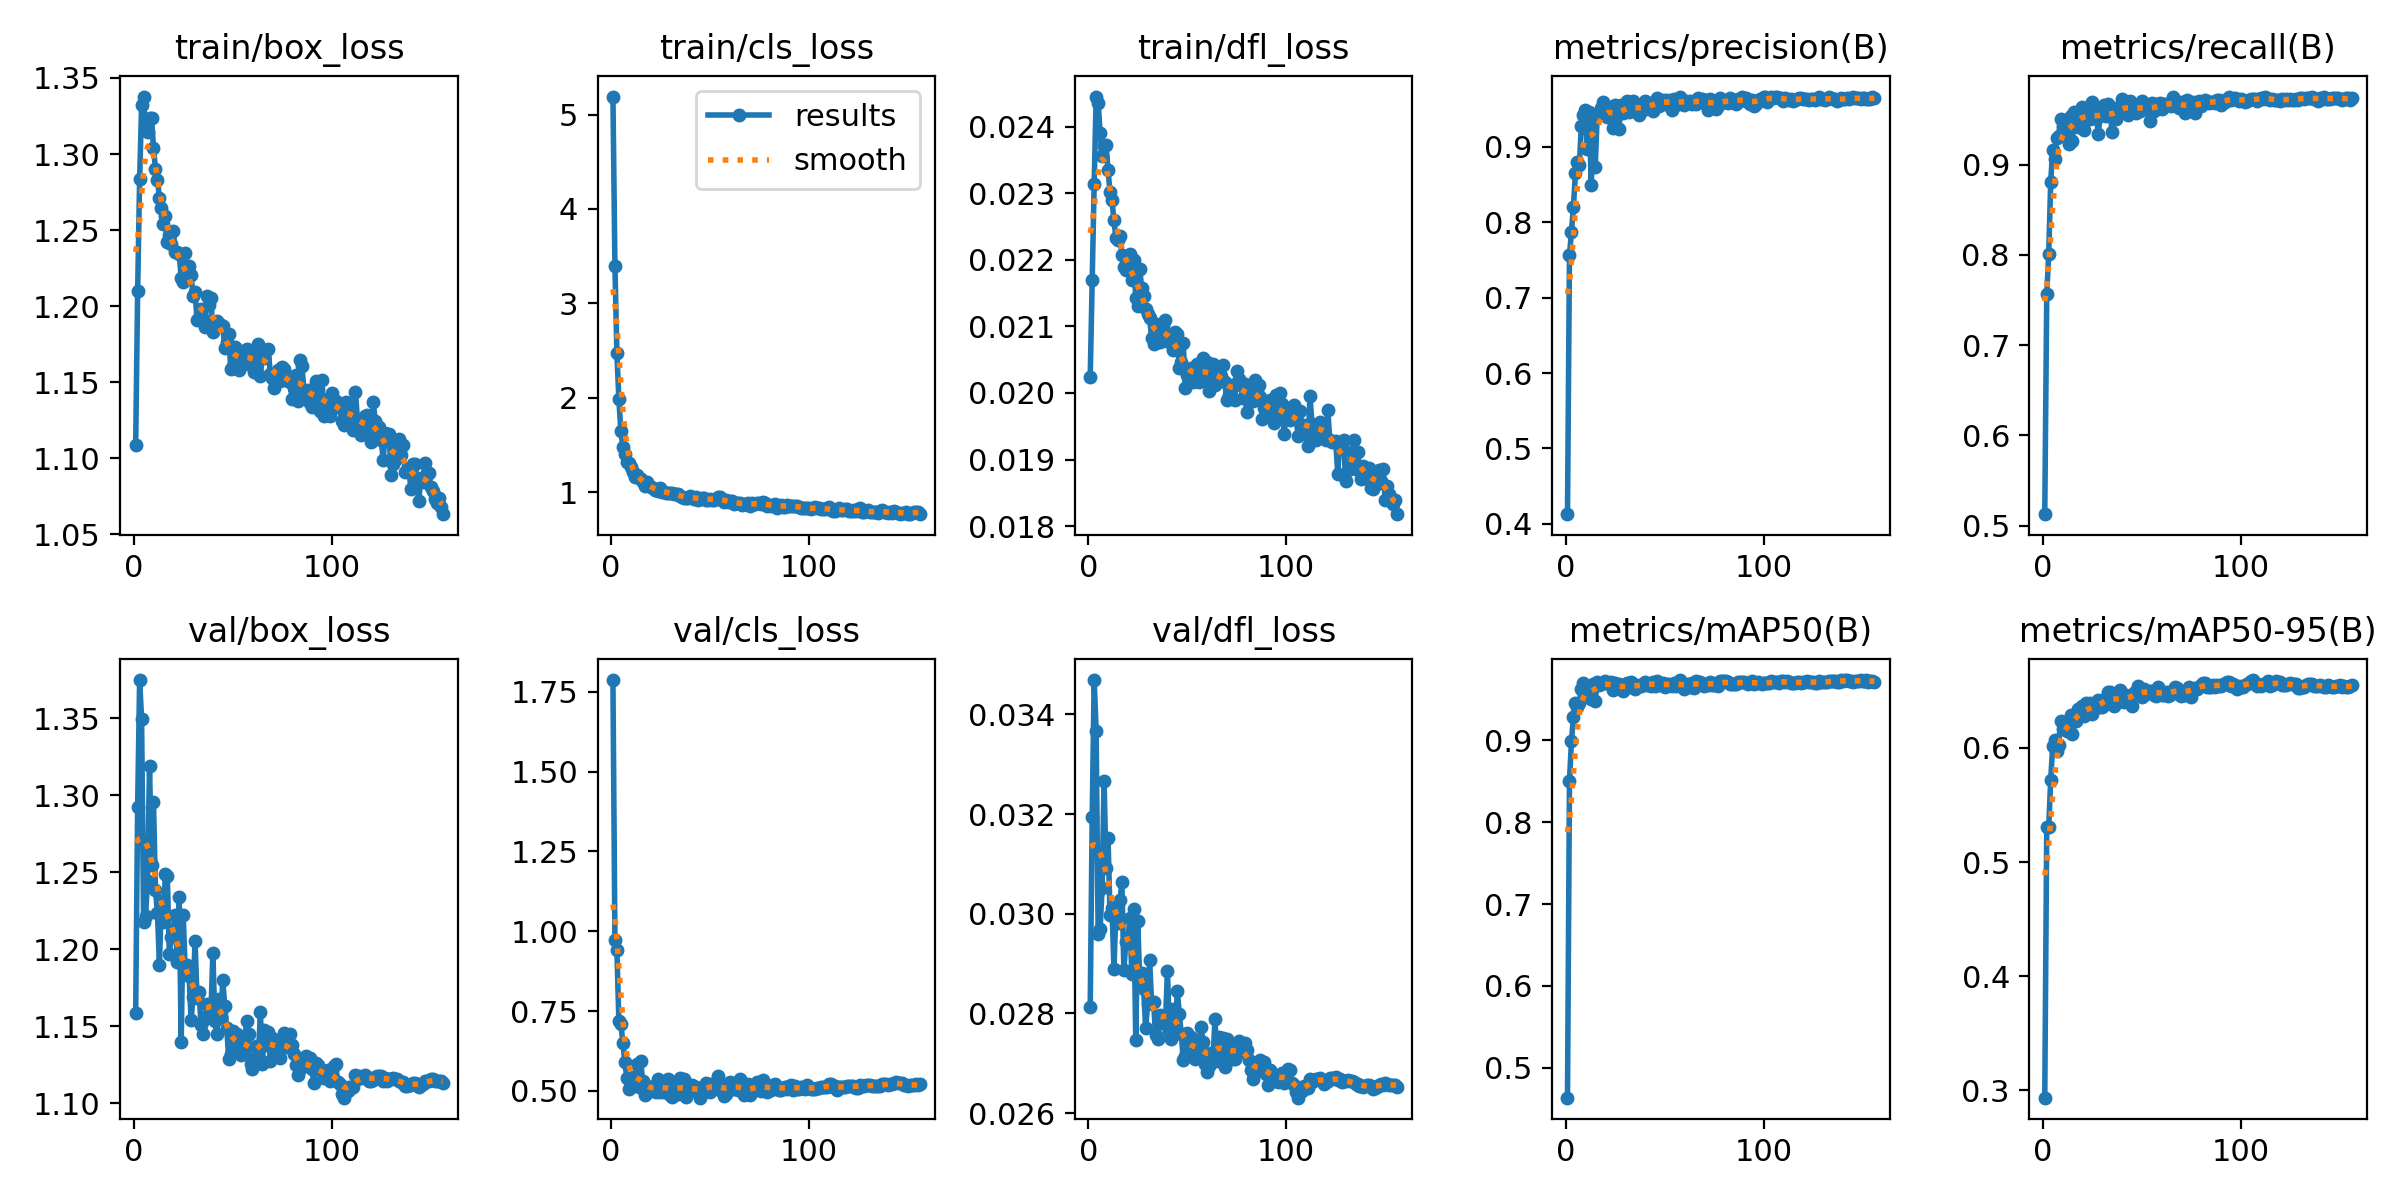

The table this chart was drawn from, first rows:
epoch, time, train/box_loss, train/cls_loss, train/dfl_loss, metrics/precision(B), metrics/recall(B), metrics/mAP50(B), metrics/mAP50-95(B), val/box_loss, val/cls_loss, val/dfl_loss, lr/pg0, lr/pg1, lr/pg2, lr/pg3, lr/pg4, lr/pg5, lr/pg6, lr/pg7
1, 203.8, 1.108, 5.191, 0.02024, 0.4127, 0.5128, 0.4633, 0.2936, 1.159, 1.787, 0.02813, 0.009987, 0.003329, 0.009987, 0.003329, 0.009987, 0.003329, 0.009987, 0.003329
2, 341.3, 1.21, 3.401, 0.0217, 0.7569, 0.7567, 0.8504, 0.531, 1.293, 0.9719, 0.03195, 0.01999, 0.006662, 0.01999, 0.006662, 0.01999, 0.006662, 0.01999, 0.006662
3, 478.3, 1.283, 2.473, 0.02314, 0.7871, 0.8009, 0.8992, 0.5305, 1.375, 0.9399, 0.03469, 0.02998, 0.009994, 0.02998, 0.009994, 0.02998, 0.009994, 0.02998, 0.009994
4, 613.6, 1.332, 1.982, 0.02445, 0.8208, 0.881, 0.929, 0.5722, 1.35, 0.7183, 0.03367, 0.02999, 0.009998, 0.02999, 0.009998, 0.02999, 0.009998, 0.02999, 0.009998
5, 743.9, 1.338, 1.648, 0.02436, 0.8651, 0.9162, 0.9459, 0.6015, 1.218, 0.7089, 0.0296, 0.02999, 0.009996, 0.02999, 0.009996, 0.02999, 0.009996, 0.02999, 0.009996
6, 875.9, 1.315, 1.482, 0.02391, 0.8801, 0.9065, 0.9403, 0.6073, 1.222, 0.6512, 0.0297, 0.02998, 0.009993, 0.02998, 0.009993, 0.02998, 0.009993, 0.02998, 0.009993
7, 1003, 1.315, 1.404, 0.02355, 0.8765, 0.9296, 0.946, 0.597, 1.245, 0.5898, 0.03051, 0.02997, 0.00999, 0.02997, 0.00999, 0.02997, 0.00999, 0.02997, 0.00999
8, 1139, 1.323, 1.317, 0.02371, 0.928, 0.9321, 0.9635, 0.6028, 1.319, 0.5412, 0.03267, 0.02996, 0.009987, 0.02996, 0.009987, 0.02996, 0.009987, 0.02996, 0.009987
9, 1268, 1.324, 1.305, 0.02372, 0.9427, 0.9507, 0.9704, 0.6237, 1.255, 0.5061, 0.03091, 0.02995, 0.009983, 0.02995, 0.009983, 0.02995, 0.009983, 0.02995, 0.009983
10, 1400, 1.304, 1.268, 0.02335, 0.9496, 0.9428, 0.9665, 0.6169, 1.296, 0.5194, 0.03153, 0.02993, 0.009978, 0.02993, 0.009978, 0.02993, 0.009978, 0.02993, 0.009978
11, 1536, 1.29, 1.21, 0.02302, 0.8977, 0.9348, 0.9556, 0.6173, 1.238, 0.5442, 0.02998, 0.02992, 0.009973, 0.02992, 0.009973, 0.02992, 0.009973, 0.02992, 0.009973
12, 1669, 1.283, 1.163, 0.02289, 0.9461, 0.9332, 0.9615, 0.6149, 1.224, 0.5212, 0.03012, 0.0299, 0.009967, 0.0299, 0.009967, 0.0299, 0.009967, 0.0299, 0.009967
13, 1808, 1.271, 1.183, 0.02259, 0.8491, 0.9227, 0.9501, 0.618, 1.19, 0.5846, 0.02889, 0.02988, 0.009961, 0.02988, 0.009961, 0.02988, 0.009961, 0.02988, 0.009961
14, 1947, 1.264, 1.152, 0.02232, 0.9357, 0.9542, 0.9691, 0.6289, 1.232, 0.5115, 0.03013, 0.02986, 0.009954, 0.02986, 0.009954, 0.02986, 0.009954, 0.02986, 0.009954
15, 2088, 1.254, 1.137, 0.0223, 0.8731, 0.9264, 0.948, 0.6121, 1.218, 0.5931, 0.02982, 0.02984, 0.009947, 0.02984, 0.009947, 0.02984, 0.009947, 0.02984, 0.009947
16, 2226, 1.259, 1.112, 0.02235, 0.9409, 0.9585, 0.9709, 0.6269, 1.249, 0.5307, 0.03027, 0.02982, 0.009939, 0.02982, 0.009939, 0.02982, 0.009939, 0.02982, 0.009939
17, 2365, 1.242, 1.07, 0.02207, 0.9418, 0.9571, 0.9679, 0.6237, 1.247, 0.4858, 0.03063, 0.02979, 0.009931, 0.02979, 0.009931, 0.02979, 0.009931, 0.02979, 0.009931
18, 2505, 1.247, 1.109, 0.02189, 0.9522, 0.9421, 0.9693, 0.6342, 1.197, 0.5129, 0.02887, 0.02977, 0.009922, 0.02977, 0.009922, 0.02977, 0.009922, 0.02977, 0.009922
19, 2646, 1.241, 1.06, 0.02185, 0.9593, 0.9582, 0.9696, 0.6321, 1.208, 0.5024, 0.02944, 0.02974, 0.009912, 0.02974, 0.009912, 0.02974, 0.009912, 0.02974, 0.009912
20, 2786, 1.25, 1.051, 0.02205, 0.9519, 0.9638, 0.9727, 0.6363, 1.211, 0.4996, 0.02944, 0.02971, 0.009902, 0.02971, 0.009902, 0.02971, 0.009902, 0.02971, 0.009902
21, 2926, 1.235, 1.043, 0.02208, 0.9402, 0.9389, 0.97, 0.6278, 1.222, 0.5157, 0.02992, 0.02968, 0.009892, 0.02968, 0.009892, 0.02968, 0.009892, 0.02968, 0.009892
22, 3062, 1.236, 1.018, 0.0217, 0.9495, 0.9524, 0.9686, 0.6393, 1.192, 0.5025, 0.02879, 0.02964, 0.009881, 0.02964, 0.009881, 0.02964, 0.009881, 0.02964, 0.009881
23, 3198, 1.234, 1.026, 0.022, 0.9532, 0.9548, 0.9711, 0.631, 1.234, 0.4971, 0.0301, 0.02961, 0.009869, 0.02961, 0.009869, 0.02961, 0.009869, 0.02961, 0.009869
24, 3335, 1.219, 1.017, 0.02142, 0.9254, 0.9509, 0.9611, 0.6393, 1.14, 0.5375, 0.02747, 0.02957, 0.009857, 0.02957, 0.009857, 0.02957, 0.009857, 0.02957, 0.009857
25, 3472, 1.216, 1.039, 0.02131, 0.9563, 0.9695, 0.9698, 0.6299, 1.223, 0.4948, 0.02985, 0.02953, 0.009844, 0.02953, 0.009844, 0.02953, 0.009844, 0.02953, 0.009844
26, 3605, 1.235, 1.001, 0.02186, 0.948, 0.9512, 0.9657, 0.6347, 1.187, 0.5193, 0.02867, 0.02949, 0.009831, 0.02949, 0.009831, 0.02949, 0.009831, 0.02949, 0.009831
27, 3737, 1.223, 1, 0.02158, 0.9244, 0.9567, 0.9695, 0.6362, 1.19, 0.4967, 0.02881, 0.02945, 0.009818, 0.02945, 0.009818, 0.02945, 0.009818, 0.02945, 0.009818
28, 3868, 1.226, 0.987, 0.02145, 0.9563, 0.9337, 0.963, 0.6418, 1.183, 0.5146, 0.02849, 0.02941, 0.009803, 0.02941, 0.009803, 0.02941, 0.009803, 0.02941, 0.009803
29, 3957, 1.22, 0.9928, 0.02126, 0.945, 0.9536, 0.9607, 0.6357, 1.154, 0.5371, 0.0277, 0.02937, 0.009789, 0.02937, 0.009789, 0.02937, 0.009789, 0.02937, 0.009789
30, 4065, 1.206, 0.9931, 0.02118, 0.9508, 0.9613, 0.9653, 0.636, 1.169, 0.4876, 0.02818, 0.02932, 0.009773, 0.02932, 0.009773, 0.02932, 0.009773, 0.02932, 0.009773
31, 4194, 1.209, 0.9915, 0.02113, 0.9605, 0.9656, 0.9697, 0.638, 1.206, 0.4805, 0.02907, 0.02927, 0.009758, 0.02927, 0.009758, 0.02927, 0.009758, 0.02927, 0.009758
32, 4277, 1.191, 0.9818, 0.02082, 0.9467, 0.9537, 0.9649, 0.6439, 1.168, 0.523, 0.02822, 0.02922, 0.009741, 0.02922, 0.009741, 0.02922, 0.009741, 0.02922, 0.009741
33, 4369, 1.192, 0.9805, 0.02074, 0.959, 0.967, 0.9711, 0.6492, 1.173, 0.5022, 0.02823, 0.02917, 0.009725, 0.02917, 0.009725, 0.02917, 0.009725, 0.02917, 0.009725
34, 4461, 1.198, 0.9761, 0.02103, 0.9611, 0.9588, 0.9684, 0.6487, 1.151, 0.4889, 0.02757, 0.02912, 0.009707, 0.02912, 0.009707, 0.02912, 0.009707, 0.02912, 0.009707
35, 4605, 1.191, 0.9557, 0.02077, 0.9489, 0.9361, 0.9626, 0.6408, 1.145, 0.5403, 0.02748, 0.02907, 0.00969, 0.02907, 0.00969, 0.02907, 0.00969, 0.02907, 0.00969
36, 4751, 1.186, 0.9479, 0.02077, 0.9517, 0.9567, 0.9647, 0.637, 1.155, 0.5048, 0.02796, 0.02901, 0.009671, 0.02901, 0.009671, 0.02901, 0.009671, 0.02901, 0.009671
37, 4875, 1.207, 0.936, 0.02103, 0.9419, 0.9504, 0.9682, 0.6407, 1.164, 0.5366, 0.0279, 0.02896, 0.009652, 0.02896, 0.009652, 0.02896, 0.009652, 0.02896, 0.009652
38, 5009, 1.201, 0.9381, 0.02101, 0.9529, 0.9625, 0.9669, 0.6404, 1.163, 0.4819, 0.02793, 0.0289, 0.009633, 0.0289, 0.009633, 0.0289, 0.009633, 0.0289, 0.009633
39, 5136, 1.205, 0.9412, 0.02109, 0.9485, 0.9648, 0.9675, 0.6505, 1.158, 0.5054, 0.02779, 0.02884, 0.009613, 0.02884, 0.009613, 0.02884, 0.009613, 0.02884, 0.009613
40, 5270, 1.183, 0.9646, 0.02081, 0.9608, 0.9727, 0.9718, 0.6442, 1.198, 0.4998, 0.02886, 0.02878, 0.009593, 0.02878, 0.009593, 0.02878, 0.009593, 0.02878, 0.009593
41, 5402, 1.19, 0.9473, 0.02076, 0.9529, 0.9651, 0.9679, 0.6401, 1.153, 0.5188, 0.02764, 0.02872, 0.009572, 0.02872, 0.009572, 0.02872, 0.009572, 0.02872, 0.009572
42, 5536, 1.19, 0.9324, 0.02085, 0.9514, 0.9574, 0.9681, 0.6461, 1.145, 0.5091, 0.02748, 0.02865, 0.009551, 0.02865, 0.009551, 0.02865, 0.009551, 0.02865, 0.009551
43, 5670, 1.188, 0.9445, 0.02064, 0.9583, 0.9546, 0.9671, 0.6408, 1.168, 0.5109, 0.02808, 0.02859, 0.009529, 0.02859, 0.009529, 0.02859, 0.009529, 0.02859, 0.009529
44, 5803, 1.187, 0.9127, 0.02091, 0.9481, 0.9706, 0.971, 0.6447, 1.156, 0.505, 0.02767, 0.02852, 0.009507, 0.02852, 0.009507, 0.02852, 0.009507, 0.02852, 0.009507
45, 5937, 1.187, 0.9302, 0.02089, 0.957, 0.9671, 0.9668, 0.6368, 1.18, 0.4784, 0.02845, 0.02845, 0.009484, 0.02845, 0.009484, 0.02845, 0.009484, 0.02845, 0.009484
46, 6070, 1.172, 0.938, 0.02038, 0.9655, 0.9641, 0.9727, 0.6477, 1.163, 0.51, 0.02799, 0.02838, 0.00946, 0.02838, 0.00946, 0.02838, 0.00946, 0.02838, 0.00946
47, 6205, 1.177, 0.9389, 0.02046, 0.9549, 0.9577, 0.9678, 0.6496, 1.149, 0.4977, 0.02759, 0.02831, 0.009437, 0.02831, 0.009437, 0.02831, 0.009437, 0.02831, 0.009437
48, 6338, 1.182, 0.916, 0.02075, 0.9606, 0.9601, 0.9695, 0.6541, 1.129, 0.526, 0.02707, 0.02824, 0.009412, 0.02824, 0.009412, 0.02824, 0.009412, 0.02824, 0.009412
49, 6472, 1.159, 0.9149, 0.02008, 0.9622, 0.9591, 0.9701, 0.6512, 1.132, 0.5193, 0.02715, 0.02816, 0.009388, 0.02816, 0.009388, 0.02816, 0.009388, 0.02816, 0.009388
50, 6606, 1.161, 0.9233, 0.02027, 0.9571, 0.9709, 0.9655, 0.6442, 1.147, 0.4964, 0.02761, 0.02809, 0.009363, 0.02809, 0.009363, 0.02809, 0.009363, 0.02809, 0.009363
51, 6741, 1.173, 0.9206, 0.02035, 0.9626, 0.9647, 0.969, 0.6518, 1.141, 0.5042, 0.02733, 0.02801, 0.009337, 0.02801, 0.009337, 0.02801, 0.009337, 0.02801, 0.009337
52, 6874, 1.171, 0.9196, 0.02037, 0.96, 0.962, 0.969, 0.6472, 1.145, 0.5234, 0.02753, 0.02793, 0.009311, 0.02793, 0.009311, 0.02793, 0.009311, 0.02793, 0.009311
53, 7008, 1.158, 0.9272, 0.02017, 0.9627, 0.966, 0.9677, 0.6487, 1.136, 0.515, 0.02725, 0.02785, 0.009284, 0.02785, 0.009284, 0.02785, 0.009284, 0.02785, 0.009284
54, 7143, 1.164, 0.9454, 0.02031, 0.9495, 0.9486, 0.9665, 0.6495, 1.131, 0.5473, 0.02709, 0.02777, 0.009257, 0.02777, 0.009257, 0.02777, 0.009257, 0.02777, 0.009257
55, 7276, 1.171, 0.947, 0.02044, 0.9632, 0.9682, 0.9706, 0.6499, 1.142, 0.5033, 0.02726, 0.02769, 0.009229, 0.02769, 0.009229, 0.02769, 0.009229, 0.02769, 0.009229
56, 7410, 1.162, 0.9212, 0.02017, 0.9563, 0.9599, 0.967, 0.6465, 1.137, 0.513, 0.02741, 0.0276, 0.009201, 0.0276, 0.009201, 0.0276, 0.009201, 0.0276, 0.009201
57, 7543, 1.172, 0.8993, 0.02033, 0.9617, 0.9676, 0.9679, 0.6455, 1.154, 0.4846, 0.02772, 0.02752, 0.009173, 0.02752, 0.009173, 0.02752, 0.009173, 0.02752, 0.009173
58, 7677, 1.171, 0.9192, 0.02053, 0.9669, 0.9623, 0.9735, 0.6538, 1.145, 0.4889, 0.02742, 0.02743, 0.009144, 0.02743, 0.009144, 0.02743, 0.009144, 0.02743, 0.009144
59, 7812, 1.163, 0.8915, 0.0202, 0.9589, 0.9687, 0.9689, 0.6488, 1.125, 0.5093, 0.02699, 0.02734, 0.009115, 0.02734, 0.009115, 0.02734, 0.009115, 0.02734, 0.009115
60, 7945, 1.166, 0.9022, 0.02046, 0.9561, 0.9621, 0.9634, 0.6465, 1.123, 0.526, 0.02683, 0.02725, 0.009085, 0.02725, 0.009085, 0.02725, 0.009085, 0.02725, 0.009085
... 96 more rows
